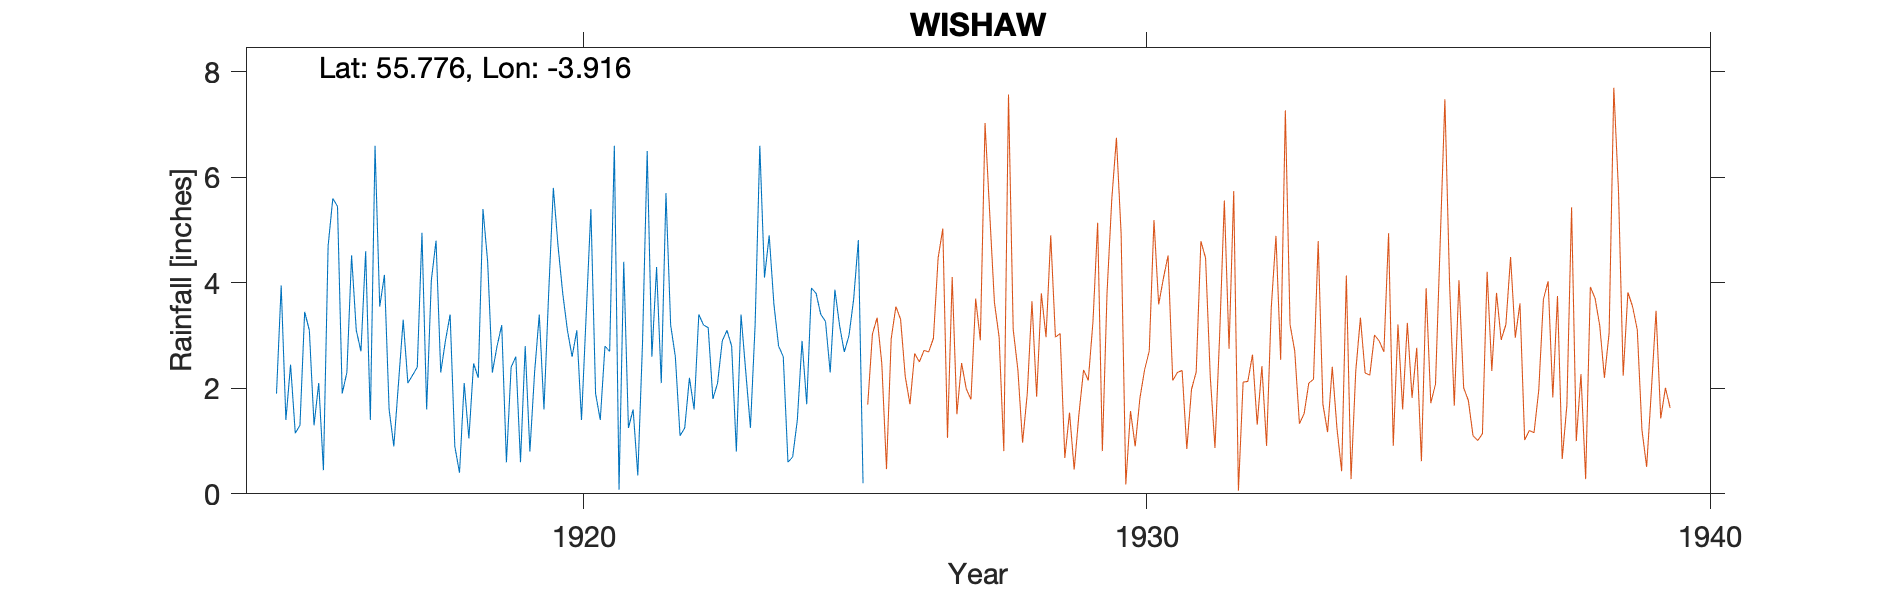

The table this chart was drawn from, first rows:
WISHAW, ORCHARD LEA, , , , , , , , , , , , , , , , , , , , , 
Grid ref, NS 79929 55270, Long, -3.916, Lat, 55.78, Elevation, 450, ft, , , , , , , , , , , , , 
Station no, 5169, , , , , , , , , , , , , , , , , , , , 
, 1910, 1911, 1912, 1913, 1914, 1915, 1916, 1917, 1918, 1919, 1920, 1921, 1922, 1923, 1924, 1925, 1926, 1927, 1928, 1929, 1930
January, , , , , , 1.9, 5.6, 1.6, 2.9, 3.2, 4.7, 6.6, 3.2, 3.1, 2.6, 3.19, , , , , 
February, , , , , , 3.95, 5.45, 0.9, 3.4, 0.6, 3.8, 0.08, 2.6, 2.8, 0.6, 2.69, , , , , 
March, , , , , , 1.4, 1.9, 2.1, 0.9, 2.4, 3.1, 4.4, 1.1, 0.8, 0.7, 3, , , , , 
April, , , , , , 2.45, 2.3, 3.3, 0.4, 2.6, 2.6, 1.25, 1.25, 3.4, 1.4, 3.69, , , , , 
May, , , , , , 1.15, 4.52, 2.1, 2.1, 0.6, 3.1, 1.6, 2.2, 2.32, 2.9, 4.81, , , , , 
June, , , , , , 1.3, 3.1, 2.25, 1.05, 2.8, 1.4, 0.35, 1.6, 1.25, 1.7, 0.2, , , , , 
July, , , , , , 3.45, 2.7, 2.4, 2.47, 0.8, 3.4, 2.85, 3.4, 3.2, 3.9, , , , , , 
August, , , , , , 3.1, 4.6, 4.95, 2.2, 2.3, 5.4, 6.5, 3.2, 6.6, 3.8, , , , , , 
September, , , , , , 1.3, 1.4, 1.6, 5.4, 3.4, 1.9, 2.6, 3.15, 4.1, 3.4, , , , , , 
October, , , , , , 2.1, 6.6, 4.05, 4.4, 1.6, 1.4, 4.3, 1.8, 4.9, 3.27, , , , , , 
November, , , , , , 0.45, 3.55, 4.8, 2.3, 3.8, 2.8, 2.1, 2.1, 3.6, 2.3, , , , , , 
December, , , , , , 4.7, 4.15, 2.3, 2.8, 5.8, 2.7, 5.7, 2.9, 2.8, 3.87, , , , , , 
Total, , , , , , 27.25, 45.87, 32.35, 30.32, 29.9, 36.3, 38.33, 28.5, 38.87, 30.44, , , , , , 
Location 121 Kirk Rd, , , , , , , , , , , , , , , , , , , , , 
1924 Mar Estd, , , , , , , , , , , , , , , , , , , , , 
Station no, 5169, , , , , , , , , , , , , , , , , , , , 
Midas, , , , , , , , , , , , , , , , , , , , , 
Hyd Stn, , , , , , , , , , , , , , , , , , , , , 
